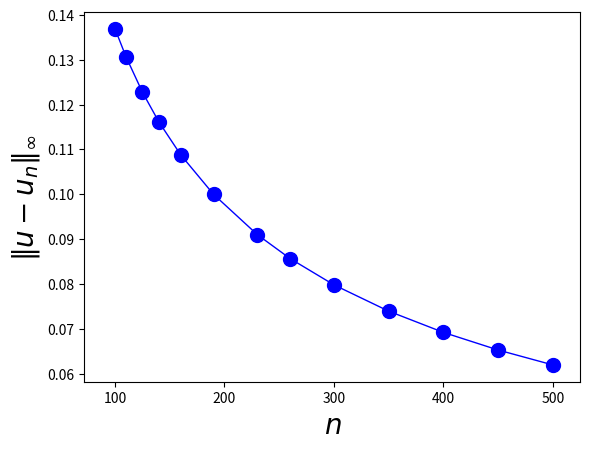
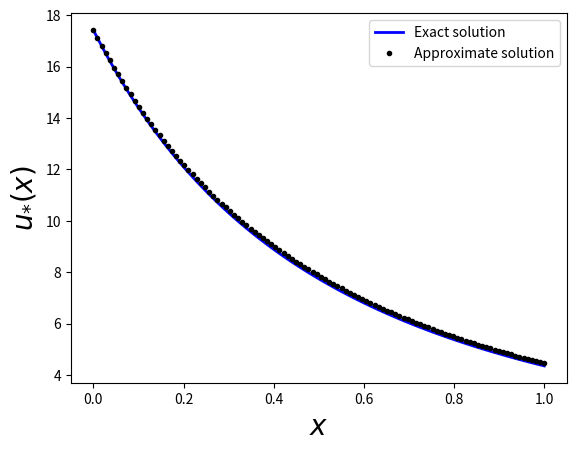

The matplotlib source for these figures, in order:
# -*- coding: utf-8 -*-
"""
Created on  Oct 14 13:18:38 2015

@author: Inom Mirzaev

This code generates convergence plots for the steady states of the famous Sinko-Streifer model. 
Infinitesimal generator G is apporixmated by an n-by-n matrix G_n. Consequently,
steady states of G is approximated by zeros of the matrix G_n. 

"""

from __future__ import division
from scipy.integrate import quad 
from matplotlib.legend_handler import HandlerLine2D

import numpy as np
import matplotlib.pyplot as plt


# Minimum and maximum floc sizes
x0 = 0
x1 = 1

# Renewal rate q(x)
def q(x , x0=x0 ):
  
    return 1 / np.log(2)*(x + 1)
    
#Removal rate mu(x)    
def rem(x, x0=x0):
   
     return 1
     
     
#Growth rate     
def g(x, x0=x0, x1=x1):

    return x+1

  
# Removal over growth for integration  
def mug_int(x):
       
    return - rem(x) / g(x)
    
    
#Given a singular matrix this function returns nullspace of that matrix    
def null(a, rtol=1e-5):
    
    u, s, v = np.linalg.svd(a)
    rank = (s > rtol*s[0]).sum()
    
    return v[rank:].T.copy() 
 
 
# Initializes uniform partition of (x0, x1) and approximate operator G_n
def initialization(N , x1=x1 , x0=x0):
    
    dx = ( x1 - x0 ) / N
    nu = x0 + np.arange(N+1) * dx
    
    Gn=np.zeros( ( N , N ) )

    for jj in range(N-1):
        Gn[jj,jj] = -g( nu[jj+1] ) / dx - rem(nu[jj+1])
        Gn[jj+1,jj] = g( nu[jj+1] ) / dx

    Gn[0,:] = Gn[0,:] + q( nu[range( 1 , N+1 ) ] )
    Gn[N-1, N-1] = -g( nu[N] ) / dx - rem(nu[N])

    return (Gn, nu, N, dx)
    
    
    
#An array storing errors in steady state approximation    
conv_error = np.array([])    

dimens = np.array( [100, 110 , 125, 140,  160, 190, 230, 260, 300 , 350, 400, 450, 500] )    
for ndim in range(len(dimens)):

    Gn , nu , N , dx = initialization( dimens[ndim]  )

    #The right hand side of the approximate ODE system
    def root_finding( y ,  Gn=Gn):
    
        if np.any( y < 0):        
            out =  np.abs(y)
        else:
            a = np.zeros_like(y)    
            a [ range( 1 , len( a ) ) ] = y [ range( len( y ) - 1 ) ]    
            out = np.dot( Gn , y )             
            
        return out  
    
    #Approximate steady state calculated as a root of G_n           
    appr_sol = np.abs( null(Gn) )
      
    #Exact steady state comparison
    xx = np.linspace(0 , 1 , len(appr_sol) )
    yy= np.zeros_like(xx)

    for num in range( len(xx) ):    
        yy[num] = quad( mug_int , 0 , xx[num] )[0]

    actual_sol =  appr_sol[0] * 1 / g(xx) * np.exp( yy )

    #Error between exact and approximate steady state
    conv_error = np.append( conv_error,  np.max( np.abs( actual_sol - appr_sol ) ) ) 
     
    #An array used for plot generation
    if ndim==1:
        
        appr_sol_100 = appr_sol
        actual_sol_100 = actual_sol
        xx_100 = xx
      

plt.close('all')

# Generates Meshsize vs Absolute error plot
plt.figure(1)


plt.plot( dimens ,  conv_error , linewidth=1, color='blue', marker='o', markersize=10)

x1, x2, y1, y2 = plt.axis()
plt.axis([x1 - 0.1*x1, x2+0.01*x2, y1, y2])
plt.ylabel( '$\Vert u - u_n  \Vert_\infty$', fontsize=20)
plt.xlabel( '$n$', fontsize=20)

plt.savefig('convergence_plot_sinko_streifer.png', dpi=400)

#Generates comparison plot for n=100
plt.figure(2)

line1, = plt.plot( xx_100 , 100 * actual_sol_100 , linewidth=2 , color='blue', label='Exact solution' )
line2, = plt.plot( xx_100 , 100 * appr_sol_100 , linewidth=0 , color='black' ,
                   marker='o', markersize=3 , label='Approximate solution')

plt.ylabel( '$u_{*}(x)$', fontsize=20)
plt.xlabel( '$x$', fontsize=20 )
plt.legend( handler_map={line1: HandlerLine2D()} )


plt.savefig( 'sinko_streifer_100.png' , dpi=400 )



